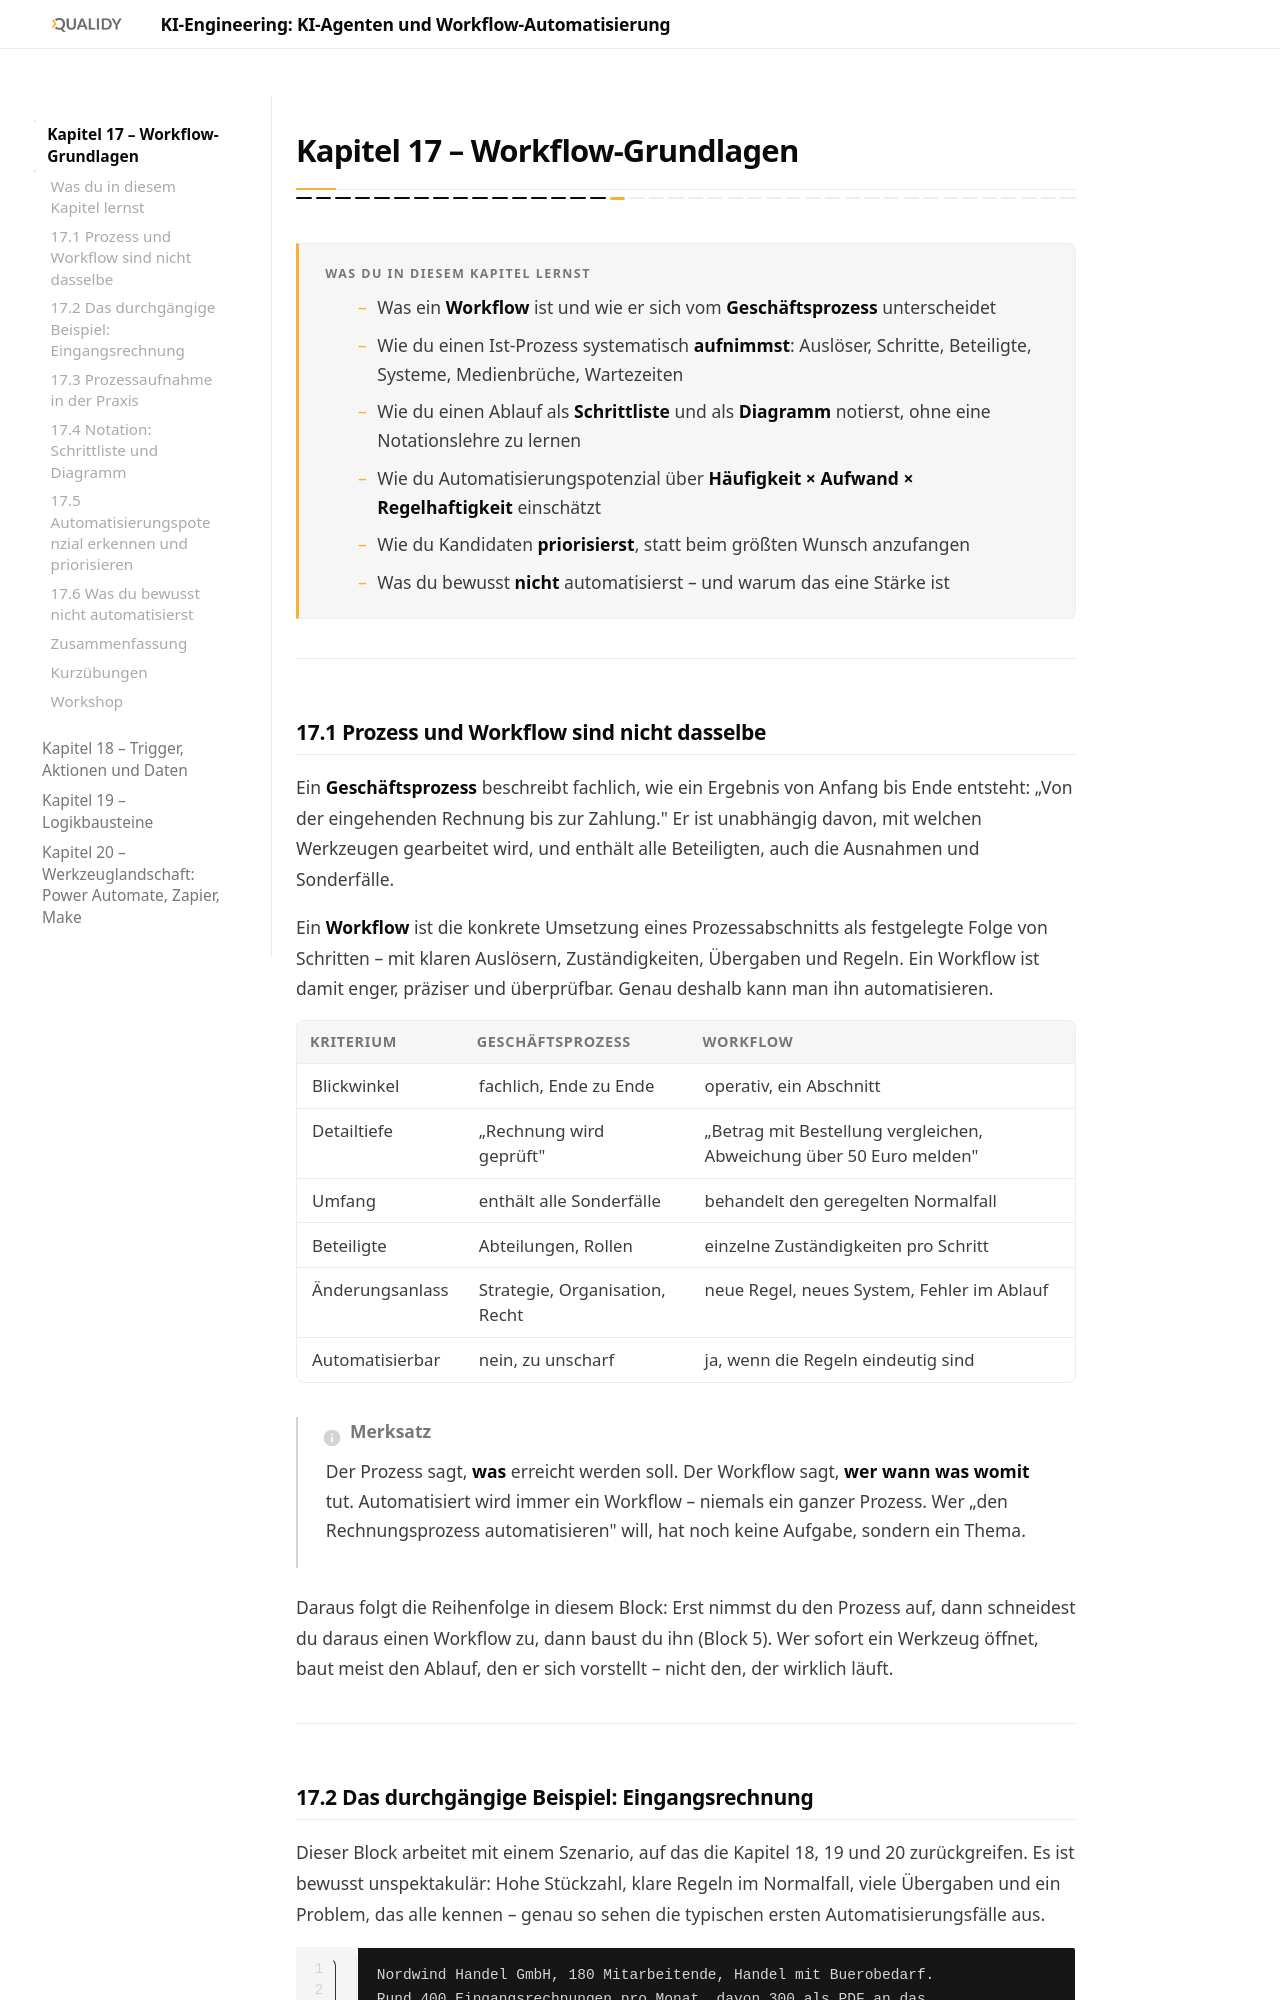

repository: Qualidy/KI-Engineering-KI-Agenten-und-Workflow-Automatisierung · page: content/kapitel17/index.html · generator: mkdocs

# Kapitel 17 – Workflow-Grundlagen

{{ progress(17) }}

<div class="lernziele" markdown>
<h3>Was du in diesem Kapitel lernst</h3>

- Was ein **Workflow** ist und wie er sich vom **Geschäftsprozess** unterscheidet
- Wie du einen Ist-Prozess systematisch **aufnimmst**: Auslöser, Schritte, Beteiligte, Systeme, Medienbrüche, Wartezeiten
- Wie du einen Ablauf als **Schrittliste** und als **Diagramm** notierst, ohne eine Notationslehre zu lernen
- Wie du Automatisierungspotenzial über **Häufigkeit × Aufwand × Regelhaftigkeit** einschätzt
- Wie du Kandidaten **priorisierst**, statt beim größten Wunsch anzufangen
- Was du bewusst **nicht** automatisierst – und warum das eine Stärke ist

</div>

---

## 17.1 Prozess und Workflow sind nicht dasselbe

Ein **Geschäftsprozess** beschreibt fachlich, wie ein Ergebnis von Anfang bis Ende entsteht: „Von der eingehenden Rechnung bis zur Zahlung." Er ist unabhängig davon, mit welchen Werkzeugen gearbeitet wird, und enthält alle Beteiligten, auch die Ausnahmen und Sonderfälle.

Ein **Workflow** ist die konkrete Umsetzung eines Prozessabschnitts als festgelegte Folge von Schritten – mit klaren Auslösern, Zuständigkeiten, Übergaben und Regeln. Ein Workflow ist damit enger, präziser und überprüfbar. Genau deshalb kann man ihn automatisieren.

| Kriterium | Geschäftsprozess | Workflow |
|---|---|---|
| Blickwinkel | fachlich, Ende zu Ende | operativ, ein Abschnitt |
| Detailtiefe | „Rechnung wird geprüft" | „Betrag mit Bestellung vergleichen, Abweichung über 50 Euro melden" |
| Umfang | enthält alle Sonderfälle | behandelt den geregelten Normalfall |
| Beteiligte | Abteilungen, Rollen | einzelne Zuständigkeiten pro Schritt |
| Änderungsanlass | Strategie, Organisation, Recht | neue Regel, neues System, Fehler im Ablauf |
| Automatisierbar | nein, zu unscharf | ja, wenn die Regeln eindeutig sind |

!!! info "Merksatz"
    Der Prozess sagt, **was** erreicht werden soll. Der Workflow sagt, **wer wann was womit** tut. Automatisiert wird immer ein Workflow – niemals ein ganzer Prozess. Wer „den Rechnungsprozess automatisieren" will, hat noch keine Aufgabe, sondern ein Thema.

Daraus folgt die Reihenfolge in diesem Block: Erst nimmst du den Prozess auf, dann schneidest du daraus einen Workflow zu, dann baust du ihn (Block 5). Wer sofort ein Werkzeug öffnet, baut meist den Ablauf, den er sich vorstellt – nicht den, der wirklich läuft.

---
